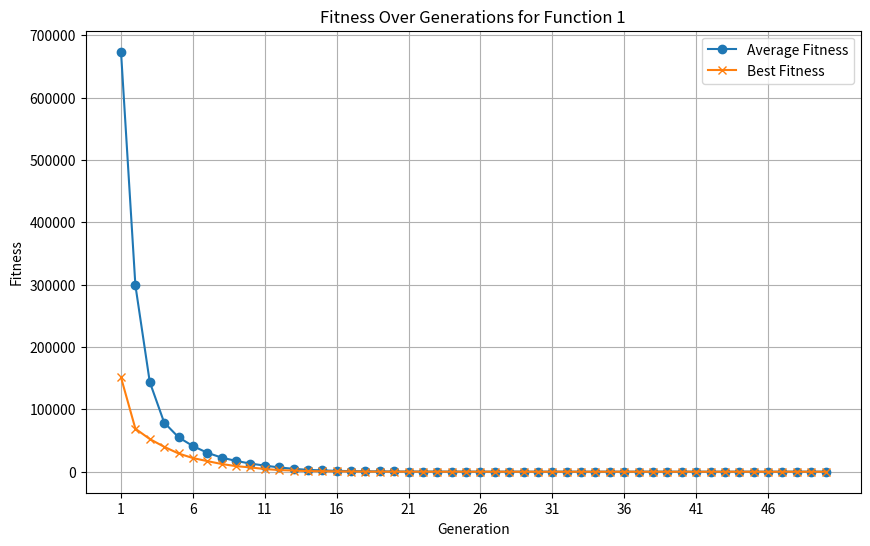

Here is the Python script that generated this plot:
import random
import copy
import matplotlib.pyplot as plt

# Define the Individual class representing a single member of the population
class Individual:
    def __init__(self, N):  # Constructor to initialize an individual with N genes
        self.gene = [0.0] * N  # Initialize all genes with real values (initialized to 0.0)
        self.fitness = 0.0  # Fitness value to be computed later

# Fitness Function 1: Custom fitness function
def fitness_function_1(individual):
    """
    f(x) = (x1 - 1)^2 + Σ (i * (2 * xi^2 - xi-1)^2)
    where -10 <= x <= 10 and d = 20
    """
    x = individual.gene
    d = len(x)  # Dimension of the individual
    fitness = (x[0] - 1) ** 2  # First term (x1 - 1)^2
    for i in range(1, d):  # Iterate from x2 to xd
        fitness += i * (2 * x[i]**2 - x[i - 1])**2
    return fitness

# Adjusted evaluation function for raw fitness
def evaluate_fitness(ind):
    return fitness_function_1(ind)

# Initialize the population with P individuals, each having N real-valued genes
def initialize_population(P, N, MIN, MAX):
    population = []
    for _ in range(P):
        new_ind = Individual(N)  # Create a new individual
        new_ind.gene = [random.uniform(MIN, MAX) for _ in range(N)]  # Assign random real values to genes
        new_ind.fitness = evaluate_fitness(new_ind)  # Calculate the individual's fitness
        population.append(new_ind)  # Add the individual to the population
    return population

# Tournament selection to choose individuals for reproduction
def tournament_selection(population, T):
    offspring = []
    P = len(population)
    for _ in range(P):
        candidates = random.sample(population, T)  # Randomly select T individuals
        fittest = min(candidates, key=lambda ind: ind.fitness)  # Choose the one with the lowest fitness
        offspring.append(copy.deepcopy(fittest))  # Add a copy of the fittest individual to the offspring list
    return offspring

# Single-point crossover function to combine the genes of two parents
def crossover(parent1, parent2, N):
    crosspoint = random.randint(1, N-1)  # Select a random point for crossover
    child1 = copy.deepcopy(parent1)  # Create copies of the parents
    child2 = copy.deepcopy(parent2)
    # Swap the genes after the crossover point between the two parents
    child1.gene[crosspoint:], child2.gene[crosspoint:] = parent2.gene[crosspoint:], parent1.gene[crosspoint:]
    return child1, child2

# Mutation function to slightly modify the genes of an individual
def mutate(individual, mutation_rate, MUTSTEP, MIN, MAX):
    for i in range(len(individual.gene)):
        if random.random() < mutation_rate:  # With a probability of mutation_rate, mutate the gene
            alter = random.uniform(-MUTSTEP, MUTSTEP)  # Generate a small random change (mutation)
            # Apply mutation and ensure the new gene value stays within the MIN and MAX bounds
            individual.gene[i] = max(MIN, min(MAX, individual.gene[i] + alter))

# Main genetic algorithm function
def genetic_algorithm(P, N, T, generations, crossover_rate, mutation_rate, MUTSTEP, MIN, MAX):
    # Initialize population
    population = initialize_population(P, N, MIN, MAX)
    avg_fitness_history = []  # List to track average fitness over generations
    best_fitness_history = []  # List to track best fitness over generations

    for gen in range(generations):
        print(f"Generation {gen + 1}")

        # Select offspring using tournament selection
        offspring_population = tournament_selection(population, T)

        # Apply crossover to create new offspring
        for i in range(0, P, 2):
            if random.random() < crossover_rate and i + 1 < P:  # Perform crossover with probability crossover_rate
                parent1, parent2 = offspring_population[i], offspring_population[i + 1]
                child1, child2 = crossover(parent1, parent2, N)
                offspring_population[i] = child1
                offspring_population[i + 1] = child2

        # Apply mutation to the offspring population
        for ind in offspring_population:
            mutate(ind, mutation_rate, MUTSTEP, MIN, MAX)  # Mutate genes with a small step size
            ind.fitness = evaluate_fitness(ind)  # Recalculate fitness after mutation

        # Replace old population with the new offspring
        population = offspring_population

        # Calculate and store fitness statistics
        avg_fitness = sum(ind.fitness for ind in population) / P  # Average fitness of the population
        best_fitness = min(ind.fitness for ind in population)  # Best fitness in the population
        avg_fitness_history.append(avg_fitness)  # Append average fitness to the history
        best_fitness_history.append(best_fitness)  # Append best fitness to the history

        print(f"Average fitness: {avg_fitness:.2f}, Best fitness: {best_fitness}")

    return avg_fitness_history, best_fitness_history

P = 600  # Smaller population size
N = 20  # Number of genes in each individual (d = 20)
T = 20  # Tournament size for selection
generations = 50  # Number of generations to run the algorithm
crossover_rate = 0.8  # High crossover probability
mutation_rate = 0.1  # Increased mutation rate for better exploration
MUTSTEP = 1.5
  # Moderate mutation step size for gradual changes
MIN = -10.0  # Minimum possible gene value
MAX = 10.0  # Maximum possible gene valu

# Run the genetic algorithm for fitness function 1
avg_fitness_history, best_fitness_history = genetic_algorithm(
    P, N, T, generations, crossover_rate, mutation_rate, MUTSTEP, MIN, MAX
)

# Plot the fitness over generations
plt.figure(figsize=(10, 6))
plt.plot(range(1, generations + 1), avg_fitness_history, label='Average Fitness', marker='o')
plt.plot(range(1, generations + 1), best_fitness_history, label='Best Fitness', marker='x')
plt.title('Fitness Over Generations for Function 1')
plt.xlabel('Generation')
plt.ylabel('Fitness')
plt.xticks(range(1, generations + 1, 5))  # Set x-ticks for every 5 generations
plt.grid()
plt.legend()
plt.show()
